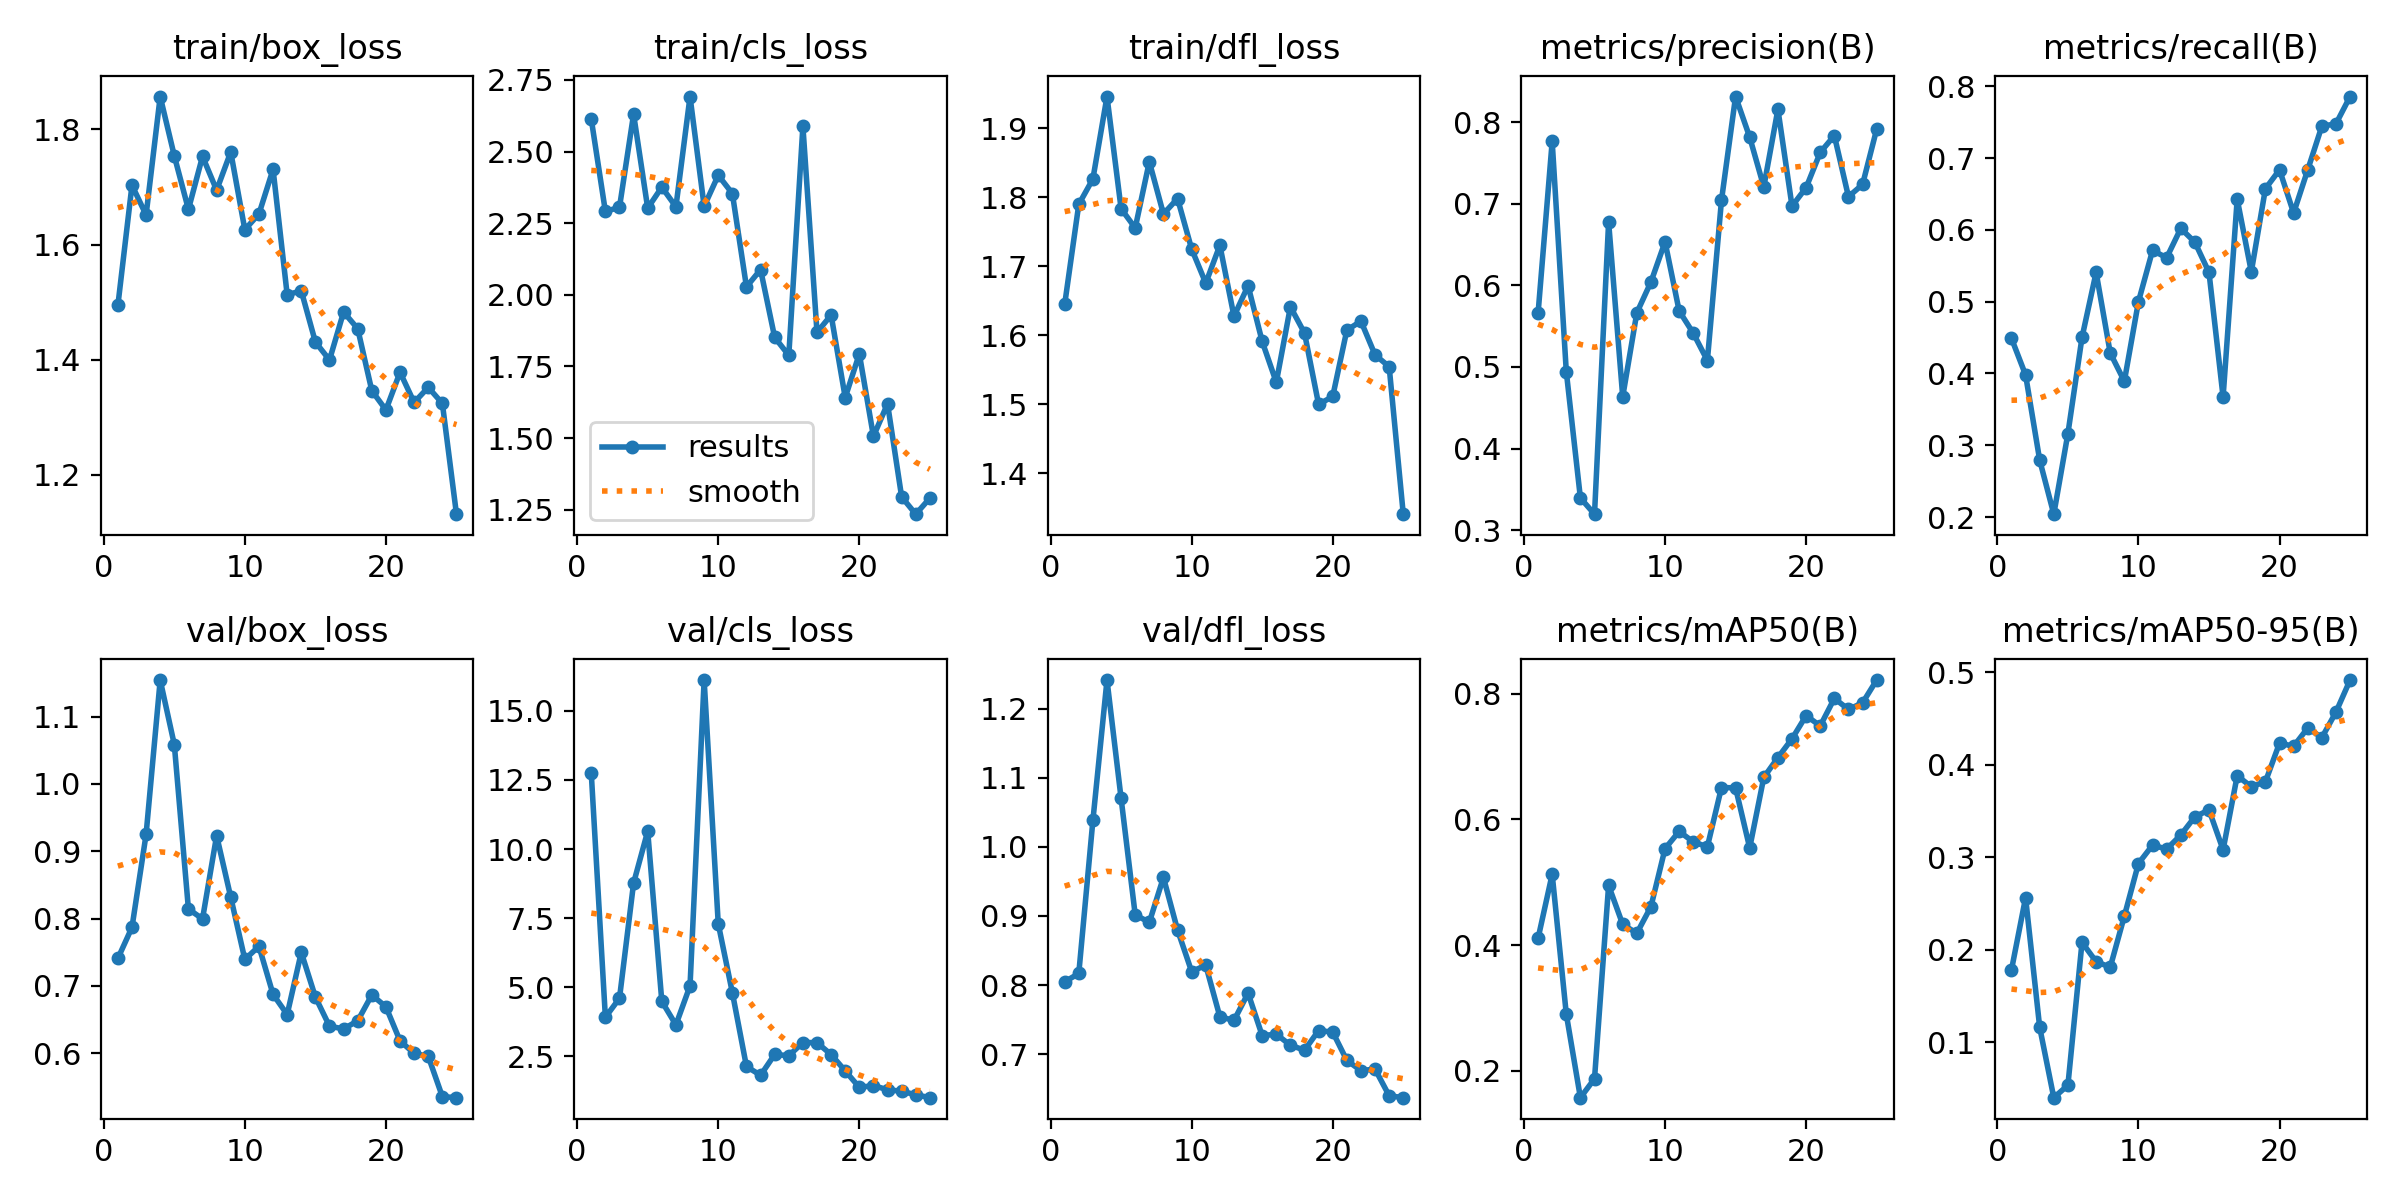

The table this chart was drawn from, first rows:
epoch, time, train/box_loss, train/cls_loss, train/dfl_loss, metrics/precision(B), metrics/recall(B), metrics/mAP50(B), metrics/mAP50-95(B), val/box_loss, val/cls_loss, val/dfl_loss, lr/pg0, lr/pg1, lr/pg2
1, 184.3, 1.494, 2.613, 1.645, 0.5657, 0.449, 0.4106, 0.1783, 0.7408, 12.74, 0.8048, 0.0006, 0.0006, 0.0006
2, 404.3, 1.703, 2.291, 1.79, 0.7762, 0.398, 0.5126, 0.2564, 0.787, 3.913, 0.8169, 0.001172, 0.001172, 0.001172
3, 628.9, 1.651, 2.306, 1.827, 0.4943, 0.2793, 0.2901, 0.1164, 0.925, 4.603, 1.038, 0.001694, 0.001694, 0.001694
4, 858, 1.857, 2.63, 1.946, 0.3394, 0.2041, 0.1572, 0.04037, 1.154, 8.77, 1.241, 0.001762, 0.001762, 0.001762
5, 1042, 1.754, 2.303, 1.784, 0.3196, 0.3163, 0.1872, 0.05386, 1.059, 10.65, 1.07, 0.001683, 0.001683, 0.001683
6, 1227, 1.661, 2.376, 1.756, 0.6775, 0.4502, 0.4948, 0.2081, 0.8143, 4.488, 0.9016, 0.001604, 0.001604, 0.001604
7, 1469, 1.753, 2.307, 1.852, 0.4635, 0.5408, 0.4328, 0.1873, 0.7995, 3.64, 0.8909, 0.001525, 0.001525, 0.001525
8, 1695, 1.695, 2.692, 1.776, 0.5663, 0.4286, 0.4187, 0.1812, 0.9232, 5.052, 0.9557, 0.001446, 0.001446, 0.001446
9, 1907, 1.761, 2.309, 1.798, 0.604, 0.3892, 0.461, 0.2365, 0.8318, 16.12, 0.8798, 0.001366, 0.001366, 0.001366
10, 2132, 1.626, 2.417, 1.725, 0.6532, 0.5, 0.5533, 0.2933, 0.7393, 7.298, 0.8196, 0.001287, 0.001287, 0.001287
11, 2375, 1.653, 2.354, 1.676, 0.5686, 0.5714, 0.5808, 0.3131, 0.7589, 4.806, 0.8288, 0.001208, 0.001208, 0.001208
12, 2568, 1.731, 2.028, 1.731, 0.5413, 0.5612, 0.5641, 0.3089, 0.6874, 2.133, 0.7543, 0.001129, 0.001129, 0.001129
13, 2833, 1.513, 2.088, 1.628, 0.5078, 0.602, 0.5563, 0.324, 0.6575, 1.815, 0.7489, 0.00105, 0.00105, 0.00105
14, 3081, 1.519, 1.852, 1.672, 0.7041, 0.5829, 0.6505, 0.3437, 0.7497, 2.569, 0.7884, 0.0009704, 0.0009704, 0.0009704
15, 3444, 1.43, 1.789, 1.591, 0.8313, 0.5408, 0.65, 0.3512, 0.6834, 2.524, 0.727, 0.0008912, 0.0008912, 0.0008912
16, 3679, 1.399, 2.588, 1.532, 0.7815, 0.3674, 0.5545, 0.3081, 0.6401, 3, 0.729, 0.000812, 0.000812, 0.000812
17, 3932, 1.483, 1.869, 1.641, 0.7206, 0.6429, 0.6667, 0.3881, 0.636, 2.996, 0.7132, 0.0007328, 0.0007328, 0.0007328
18, 4187, 1.454, 1.93, 1.603, 0.8156, 0.5417, 0.6982, 0.3762, 0.6481, 2.565, 0.7059, 0.0006536, 0.0006536, 0.0006536
19, 4435, 1.346, 1.642, 1.5, 0.697, 0.6573, 0.7281, 0.3816, 0.6865, 1.975, 0.7343, 0.0005744, 0.0005744, 0.0005744
20, 4675, 1.312, 1.794, 1.512, 0.7197, 0.6837, 0.7649, 0.4233, 0.6689, 1.378, 0.7321, 0.0004952, 0.0004952, 0.0004952
21, 4859, 1.378, 1.506, 1.608, 0.7628, 0.6235, 0.7486, 0.4199, 0.6183, 1.443, 0.6912, 0.000416, 0.000416, 0.000416
22, 5054, 1.325, 1.62, 1.621, 0.7835, 0.6837, 0.7923, 0.4396, 0.5997, 1.291, 0.6764, 0.0003368, 0.0003368, 0.0003368
23, 5254, 1.352, 1.295, 1.572, 0.7086, 0.7444, 0.7748, 0.4293, 0.5953, 1.237, 0.6786, 0.0002576, 0.0002576, 0.0002576
24, 5450, 1.324, 1.235, 1.555, 0.7235, 0.7477, 0.7852, 0.4568, 0.5354, 1.111, 0.6401, 0.0001784, 0.0001784, 0.0001784
25, 5649, 1.131, 1.291, 1.341, 0.7913, 0.7857, 0.8215, 0.4914, 0.5339, 1.005, 0.6372, 9.92e-05, 9.92e-05, 9.92e-05
